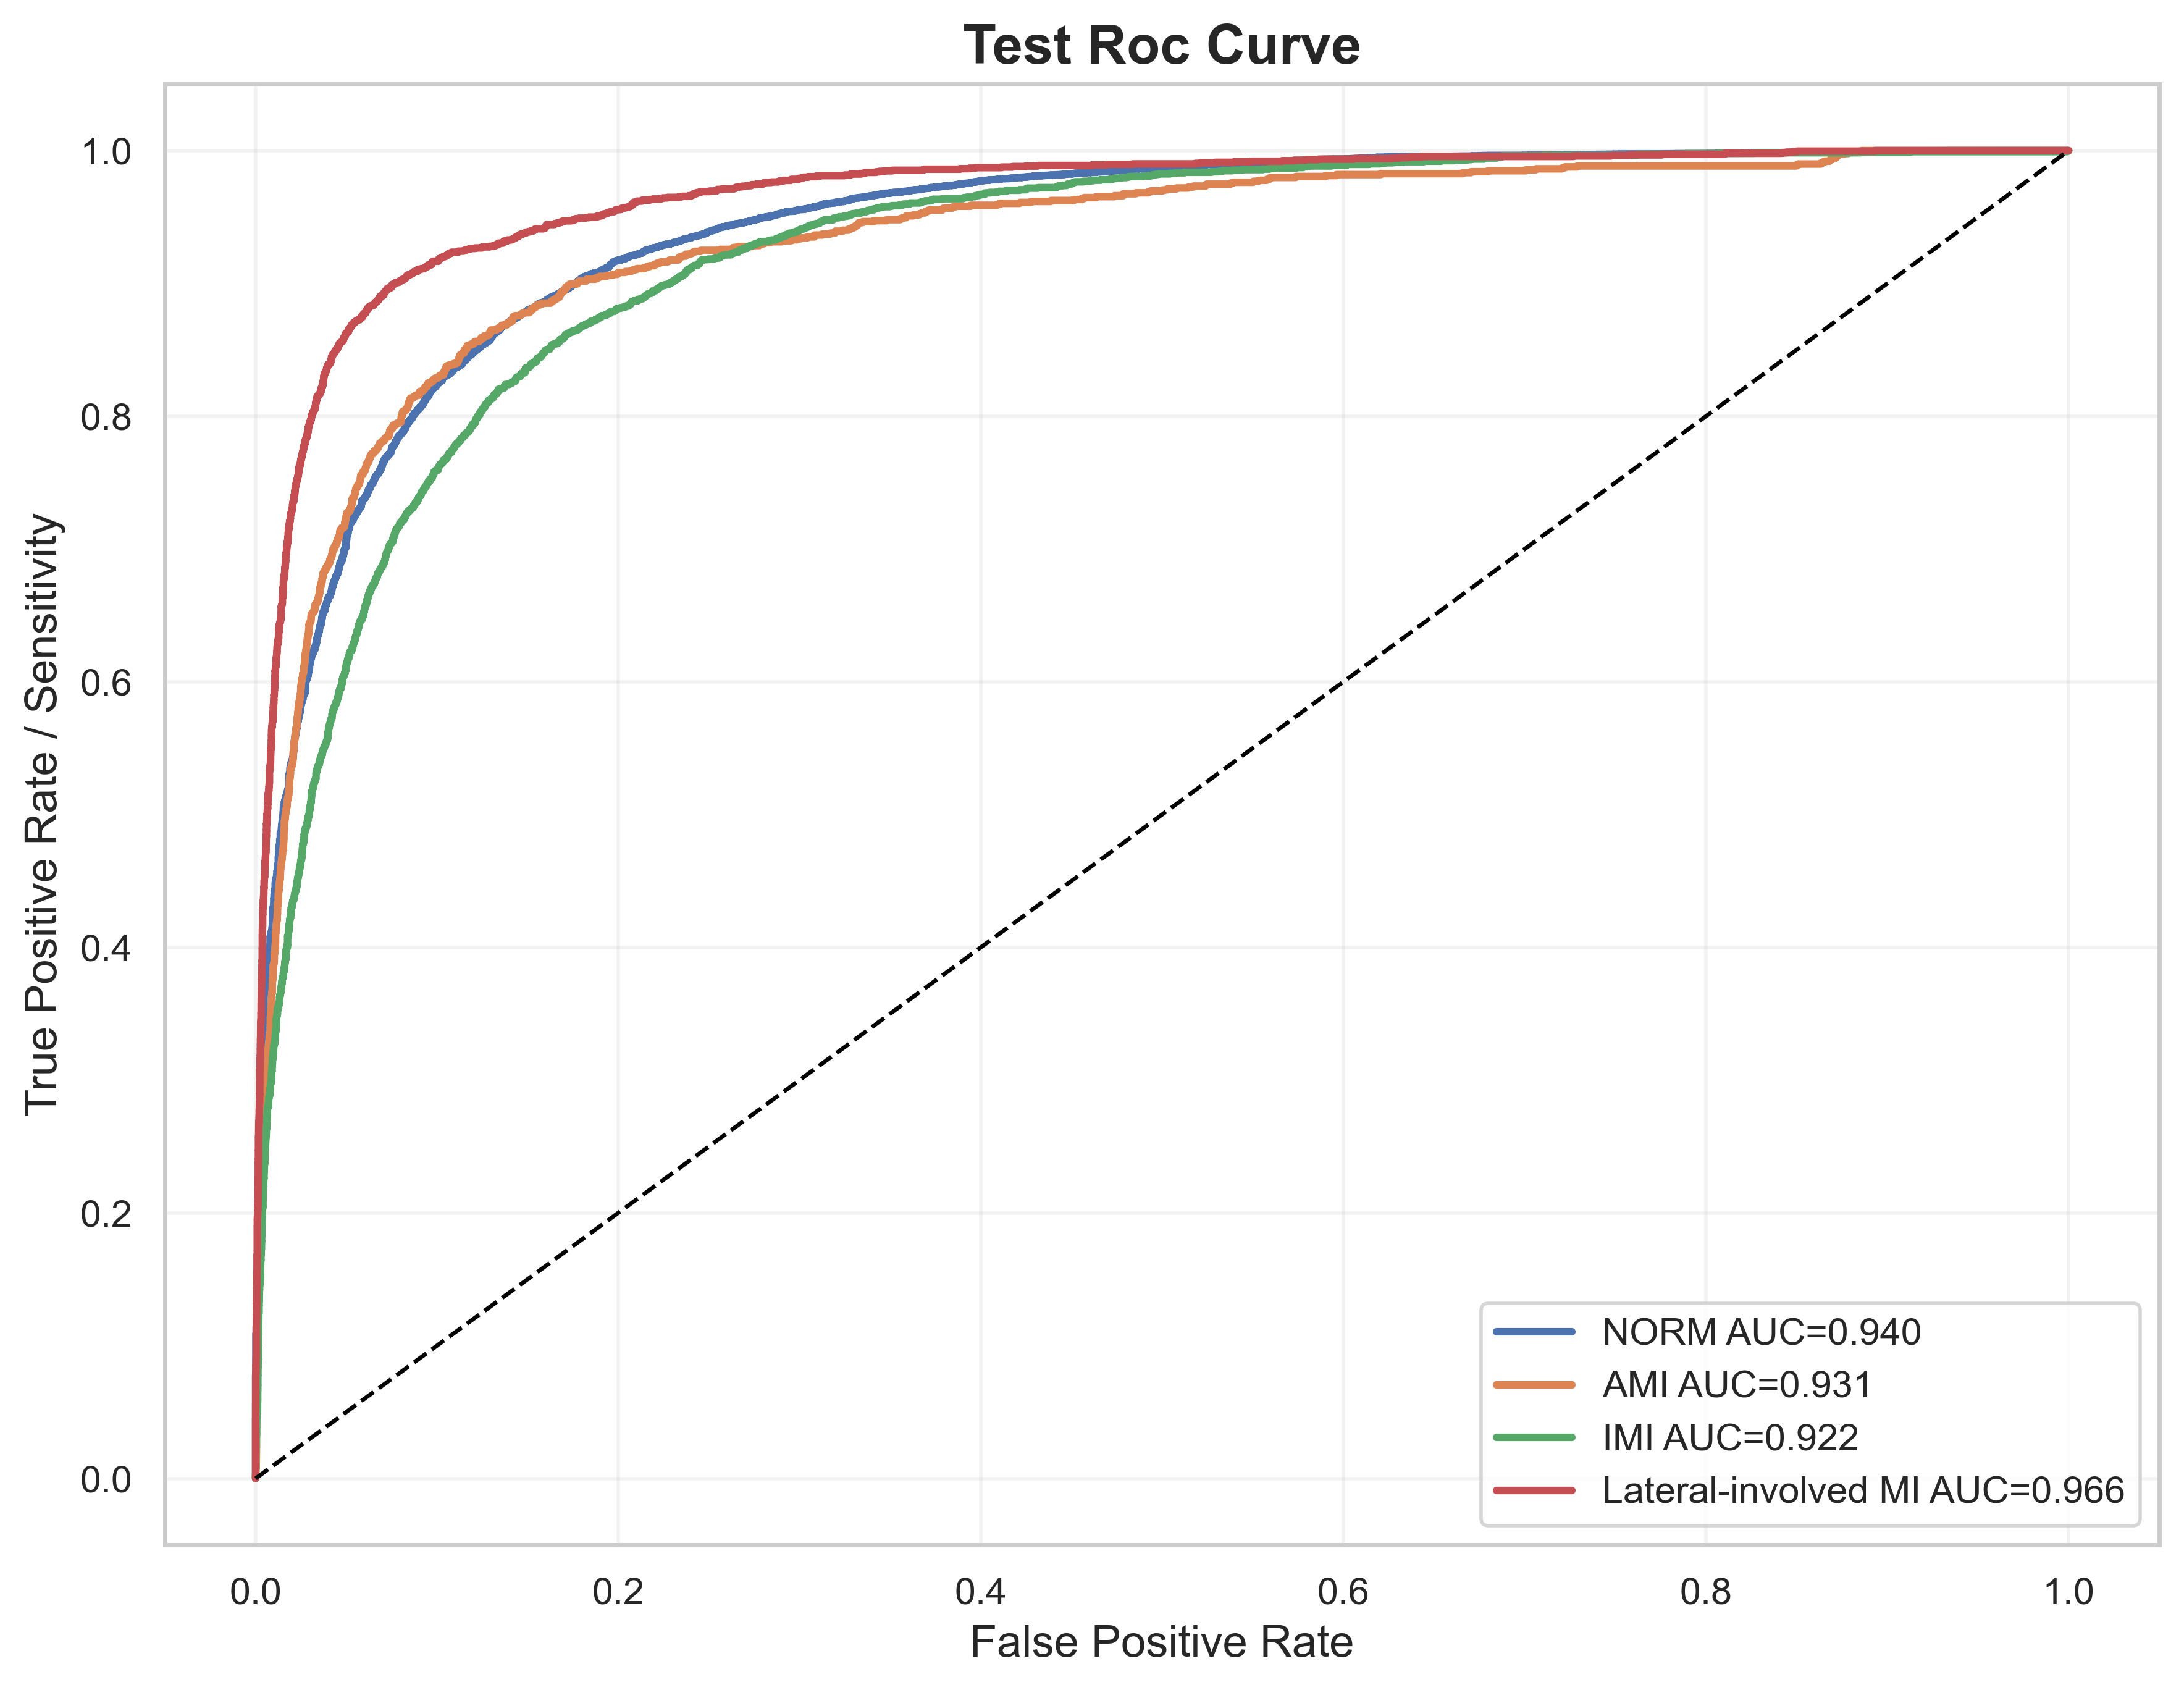

The table this chart was drawn from, first rows:
label, fpr, tpr, auc
NORM, 0.0, 0.0, 0.9402
NORM, 0.0, 5.0180650341228424e-05, 0.9402
NORM, 0.0, 0.002158, 0.9402
NORM, 0.0, 0.002258, 0.9402
NORM, 0.0, 0.009283, 0.9402
NORM, 0.0, 0.009384, 0.9402
NORM, 0.0, 0.02022, 0.9402
NORM, 0.0, 0.02032, 0.9402
NORM, 0.0, 0.02163, 0.9402
NORM, 0.0, 0.02173, 0.9402
NORM, 0.0, 0.02263, 0.9402
NORM, 0.0, 0.02273, 0.9402
NORM, 0.0, 0.02288, 0.9402
NORM, 0.0, 0.02298, 0.9402
NORM, 0.0, 0.03181, 0.9402
NORM, 0.0, 0.03191, 0.9402
NORM, 0.0, 0.03217, 0.9402
NORM, 0.0, 0.03227, 0.9402
NORM, 0.0, 0.03528, 0.9402
NORM, 0.0, 0.03538, 0.9402
NORM, 0.0, 0.03603, 0.9402
NORM, 0.0, 0.03613, 0.9402
NORM, 0.0, 0.04035, 0.9402
NORM, 0.0, 0.04045, 0.9402
NORM, 0.0, 0.04265, 0.9402
NORM, 0.0, 0.04275, 0.9402
NORM, 0.0, 0.05179, 0.9402
NORM, 0.0, 0.05189, 0.9402
NORM, 0.0, 0.05505, 0.9402
NORM, 0.0, 0.05515, 0.9402
NORM, 0.0, 0.05716, 0.9402
NORM, 0.0, 0.05726, 0.9402
NORM, 0.0, 0.05751, 0.9402
NORM, 0.0, 0.05761, 0.9402
NORM, 0.0, 0.05851, 0.9402
NORM, 0.0, 0.05861, 0.9402
NORM, 0.0, 0.06323, 0.9402
NORM, 0.0, 0.06333, 0.9402
NORM, 0.0, 0.0681, 0.9402
NORM, 0.0, 0.0682, 0.9402
NORM, 0.0, 0.07617, 0.9402
NORM, 0.0, 0.07627, 0.9402
NORM, 0.0, 0.07793, 0.9402
NORM, 0.0001565, 0.07793, 0.9402
NORM, 0.0001565, 0.08616, 0.9402
NORM, 0.0001565, 0.08626, 0.9402
NORM, 0.0001565, 0.08847, 0.9402
NORM, 0.0001565, 0.08857, 0.9402
NORM, 0.0001565, 0.08887, 0.9402
NORM, 0.0001565, 0.08897, 0.9402
NORM, 0.0001565, 0.09168, 0.9402
NORM, 0.0001565, 0.09178, 0.9402
NORM, 0.0001565, 0.09585, 0.9402
NORM, 0.0001565, 0.09595, 0.9402
NORM, 0.0001565, 0.09665, 0.9402
NORM, 0.0001565, 0.09675, 0.9402
NORM, 0.0001565, 0.09906, 0.9402
NORM, 0.0001565, 0.09916, 0.9402
NORM, 0.0001565, 0.1008, 0.9402
NORM, 0.0001565, 0.1009, 0.9402
... 10,521 more rows
